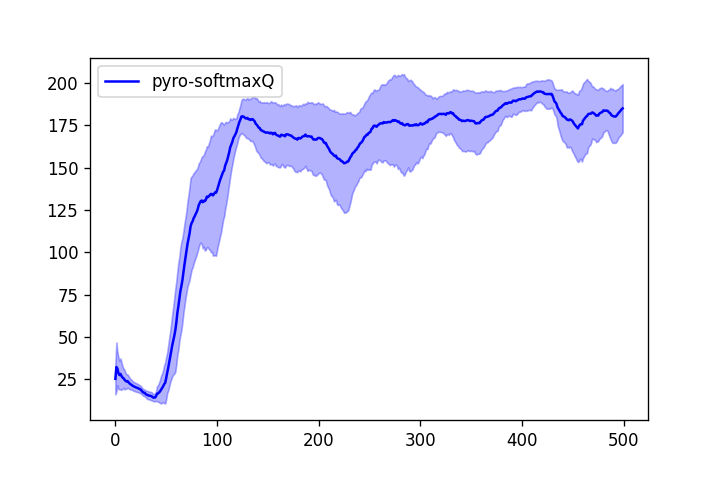

The file beside this chart, header and first rows:
2.600000000000000000e+01, 4.700000000000000000e+01, 3.700000000000000000e+01, 3.200000000000000000e+01, 3.039999999999999858e+01, 3.966666666666666430e+01, 3.842857142857143060e+01, 3.487500000000000000e+01, 3.266666666666666430e+01, 3.260000000000000142e+01, 3.063636363636363669e+01, 2.908333333333333215e+01, 2.792307692307692335e+01, 2.664285714285714235e+01, 2.553333333333333499e+01, 2.462500000000000000e+01, 2.382352941176470651e+01, 2.327777777777777857e+01, 2.300000000000000000e+01, 2.244999999999999929e+01, 2.209523809523809490e+01, 2.163636363636363669e+01, 2.143478260869565233e+01, 2.095833333333333215e+01
3.300000000000000000e+01, 4.000000000000000000e+01, 3.600000000000000000e+01, 3.175000000000000000e+01, 3.279999999999999716e+01, 3.066666666666666785e+01, 2.785714285714285765e+01, 2.600000000000000000e+01, 2.433333333333333215e+01, 2.310000000000000142e+01, 2.272727272727272663e+01, 2.208333333333333215e+01, 2.130769230769230660e+01, 2.078571428571428470e+01, 2.033333333333333215e+01, 2.075000000000000000e+01, 2.011764705882352899e+01, 1.944444444444444287e+01, 1.910526315789473628e+01, 1.939999999999999858e+01, 1.890476190476190510e+01, 1.936363636363636331e+01, 1.995652173913043370e+01, 1.958333333333333215e+01
3.600000000000000000e+01, 4.400000000000000000e+01, 4.300000000000000000e+01, 4.225000000000000000e+01, 3.800000000000000000e+01, 3.466666666666666430e+01, 3.257142857142856940e+01, 3.200000000000000000e+01, 3.122222222222222143e+01, 3.000000000000000000e+01, 2.827272727272727337e+01, 2.783333333333333215e+01, 2.723076923076922995e+01, 2.650000000000000000e+01, 2.560000000000000142e+01, 2.456250000000000000e+01, 2.405882352941176450e+01, 2.333333333333333215e+01, 2.289473684210526372e+01, 2.269999999999999929e+01, 2.257142857142857295e+01, 2.204545454545454675e+01, 2.152173913043478137e+01, 2.112500000000000000e+01
1.000000000000000000e+01, 1.050000000000000000e+01, 1.500000000000000000e+01, 1.450000000000000000e+01, 1.440000000000000036e+01, 1.416666666666666607e+01, 1.571428571428571352e+01, 1.725000000000000000e+01, 1.744444444444444287e+01, 1.680000000000000071e+01, 1.781818181818181657e+01, 1.775000000000000000e+01, 1.738461538461538325e+01, 1.728571428571428470e+01, 1.673333333333333428e+01, 1.662500000000000000e+01, 1.652941176470588402e+01, 1.661111111111111072e+01, 1.621052631578947256e+01, 1.594999999999999929e+01, 1.566666666666666607e+01, 1.531818181818181834e+01, 1.508695652173913082e+01, 1.487500000000000000e+01
2.100000000000000000e+01, 1.950000000000000000e+01, 2.533333333333333215e+01, 2.225000000000000000e+01, 2.160000000000000142e+01, 2.133333333333333215e+01, 2.000000000000000000e+01, 2.000000000000000000e+01, 2.211111111111111072e+01, 2.110000000000000142e+01, 2.072727272727272663e+01, 2.141666666666666785e+01, 2.546153846153845990e+01, 2.457142857142857295e+01, 2.406666666666666643e+01, 2.318750000000000000e+01, 2.364705882352941302e+01, 2.283333333333333215e+01, 2.236842105263157876e+01, 2.210000000000000142e+01, 2.157142857142857295e+01, 2.150000000000000000e+01, 2.095652173913043370e+01, 2.054166666666666785e+01
